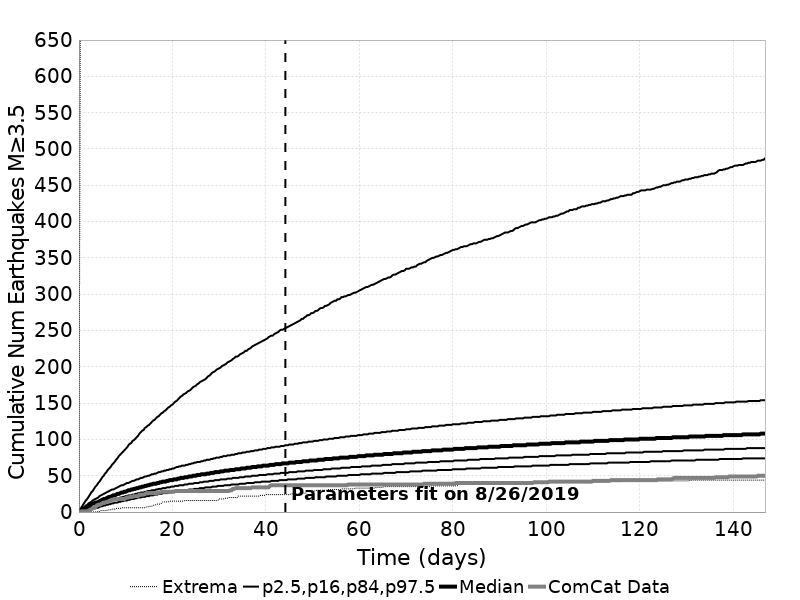

Values plotted in this chart, from the file beside it:
Time (days), ComCat Data, Simulation Mean, Simulation Median, Simulation Mode, Simulation Minimum, Simulation Maximum, 2.5 %-ile, 16 %-ile, 84 %-ile, 97.5 %-ile
0.0, 0.0, 0.0, 0.0, 0.0, 0.0, 0.0, 0.0, 0.0, 0.0, 0.0
0.2941, 0.0, 1.371, 1.0, 1.0, 0.0, 687.0, 0.0, 0.0, 2.0, 4.0
0.5881, 1.0, 2.848, 2.0, 2.0, 0.0, 1498, 0.0, 1.0, 4.0, 7.0
0.8822, 1.0, 4.281, 3.0, 3.0, 0.0, 1805, 0.0, 2.0, 6.0, 10.0
1.176, 1.0, 5.684, 4.0, 4.0, 0.0, 1984, 1.0, 2.0, 7.0, 13.0
1.47, 1.0, 7.035, 6.0, 5.0, 0.0, 2122, 1.0, 3.0, 9.0, 16.0
1.764, 1.0, 8.382, 7.0, 6.0, 0.0, 2289, 2.0, 4.0, 10.0, 18.0
2.059, 2.0, 9.686, 8.0, 7.0, 0.0, 2794, 2.0, 5.0, 12.0, 21.0
2.353, 3.0, 10.98, 9.0, 8.0, 0.0, 3026, 3.0, 6.0, 13.0, 24.0
2.647, 4.0, 12.27, 10.0, 9.0, 0.0, 3187, 4.0, 6.0, 14.0, 27.0
2.941, 5.0, 13.49, 11.0, 10.0, 0.0, 3334, 4.0, 7.0, 16.0, 29.0
3.235, 7.0, 14.67, 12.0, 11.0, 0.0, 3434, 5.0, 8.0, 17.0, 32.0
3.529, 7.0, 15.84, 13.0, 11.0, 0.0, 3540, 5.0, 9.0, 18.0, 35.0
3.823, 9.0, 16.99, 13.0, 12.0, 0.0, 3624, 6.0, 9.0, 19.0, 37.0
4.117, 10.0, 18.09, 14.0, 14.0, 1.0, 3702, 6.0, 10.0, 20.0, 40.0
4.411, 10.0, 19.17, 15.0, 14.0, 1.0, 3753, 7.0, 11.0, 22.0, 42.0
4.705, 11.0, 20.27, 16.0, 15.0, 2.0, 3864, 8.0, 11.0, 23.0, 45.0
4.999, 12.0, 21.33, 17.0, 16.0, 2.0, 3919, 8.0, 12.0, 24.0, 48.0
5.293, 13.0, 22.37, 18.0, 16.0, 2.0, 3970, 9.0, 13.0, 25.0, 50.0
5.587, 13.0, 23.37, 18.0, 18.0, 2.0, 4016, 9.0, 13.0, 26.0, 53.0
5.881, 14.0, 24.34, 19.0, 18.0, 2.0, 4054, 10.0, 14.0, 27.0, 55.0
6.176, 14.0, 25.28, 20.0, 18.0, 3.0, 4097, 10.0, 14.0, 28.0, 58.0
6.47, 15.0, 26.24, 21.0, 19.0, 3.0, 4144, 11.0, 15.0, 29.0, 60.0
6.764, 16.0, 27.18, 21.0, 19.0, 3.0, 4177, 11.0, 16.0, 30.0, 62.0
7.058, 17.0, 28.12, 22.0, 20.0, 4.0, 4215, 12.0, 16.0, 31.0, 65.0
7.352, 17.0, 29.03, 23.0, 21.0, 4.0, 4239, 12.0, 17.0, 31.0, 67.0
7.646, 18.0, 29.91, 23.0, 21.0, 4.0, 4282, 13.0, 17.0, 32.0, 69.0
7.94, 18.0, 30.8, 24.0, 23.0, 5.0, 4341, 13.0, 18.0, 33.0, 72.0
8.234, 18.0, 31.66, 25.0, 23.0, 5.0, 4383, 13.0, 19.0, 34.0, 74.0
8.528, 18.0, 32.5, 25.0, 23.0, 5.0, 4417, 14.0, 19.0, 35.0, 77.0
8.822, 18.0, 33.3, 26.0, 24.0, 5.0, 4444, 14.0, 20.0, 36.0, 79.0
9.116, 18.0, 34.1, 27.0, 24.0, 6.0, 4470, 15.0, 20.0, 37.0, 81.0
9.41, 18.0, 34.9, 27.0, 26.0, 6.0, 4496, 15.0, 21.0, 37.0, 83.0
9.704, 18.0, 35.75, 28.0, 26.0, 6.0, 4518, 16.0, 21.0, 38.0, 85.0
9.999, 19.0, 36.53, 28.0, 26.0, 6.0, 4539, 16.0, 22.0, 39.0, 87.0
10.29, 20.0, 37.34, 29.0, 27.0, 6.0, 4569, 16.0, 22.0, 40.0, 89.0
10.59, 20.0, 38.15, 30.0, 27.0, 6.0, 4595, 17.0, 23.0, 40.0, 92.0
10.88, 21.0, 38.92, 30.0, 27.0, 6.0, 4616, 17.0, 23.0, 41.0, 94.0
11.17, 21.0, 39.65, 31.0, 28.0, 6.0, 4634, 18.0, 23.0, 42.0, 95.0
11.47, 21.0, 40.38, 31.0, 29.0, 6.0, 4659, 18.0, 24.0, 43.0, 98.0
11.76, 22.0, 41.09, 32.0, 30.0, 6.0, 4687, 18.0, 24.0, 43.0, 99.0
12.06, 22.0, 41.8, 32.0, 30.0, 6.0, 4761, 19.0, 25.0, 44.0, 101.0
12.35, 22.0, 42.49, 33.0, 30.0, 6.0, 4808, 19.0, 25.0, 45.0, 103.0
12.65, 22.0, 43.19, 33.0, 31.0, 6.0, 4836, 20.0, 26.0, 45.0, 105.0
12.94, 24.0, 43.88, 34.0, 31.0, 6.0, 4851, 20.0, 26.0, 46.0, 108.0
13.23, 24.0, 44.57, 34.0, 33.0, 6.0, 4867, 20.0, 27.0, 47.0, 110.0
13.53, 24.0, 45.24, 35.0, 33.0, 6.0, 4895, 21.0, 27.0, 47.0, 112.0
13.82, 24.0, 45.93, 35.0, 33.0, 6.0, 4917, 21.0, 27.0, 48.0, 113.0
14.12, 25.0, 46.58, 36.0, 33.0, 6.0, 4933, 21.0, 28.0, 49.0, 116.0
14.41, 26.0, 47.21, 36.0, 33.0, 7.0, 4952, 22.0, 28.0, 49.0, 117.0
14.7, 26.0, 47.83, 37.0, 33.0, 7.0, 4961, 22.0, 29.0, 50.0, 119.0
15, 26.0, 48.44, 37.0, 34.0, 8.0, 4982, 22.0, 29.0, 50.0, 120.0
15.29, 26.0, 49.06, 38.0, 36.0, 8.0, 4999, 23.0, 29.0, 51.0, 122.0
15.59, 26.0, 49.67, 38.0, 35.0, 8.0, 5016, 23.0, 30.0, 52.0, 124.0
15.88, 26.0, 50.26, 39.0, 36.0, 9.0, 5034, 23.0, 30.0, 52.0, 126.0
16.17, 26.0, 50.86, 39.0, 36.0, 10.0, 5059, 24.0, 30.0, 53.0, 127.0
16.47, 26.0, 51.45, 39.0, 37.0, 10.0, 5071, 24.0, 31.0, 53.0, 129.0
16.76, 26.0, 52.03, 40.0, 38.0, 11.0, 5090, 24.0, 31.0, 54.0, 131.0
17.06, 27.0, 52.64, 40.0, 36.0, 11.0, 5102, 25.0, 32.0, 55.0, 132.0
17.35, 27.0, 53.21, 41.0, 37.0, 11.0, 5129, 25.0, 32.0, 55.0, 134.0
... 440 more rows
